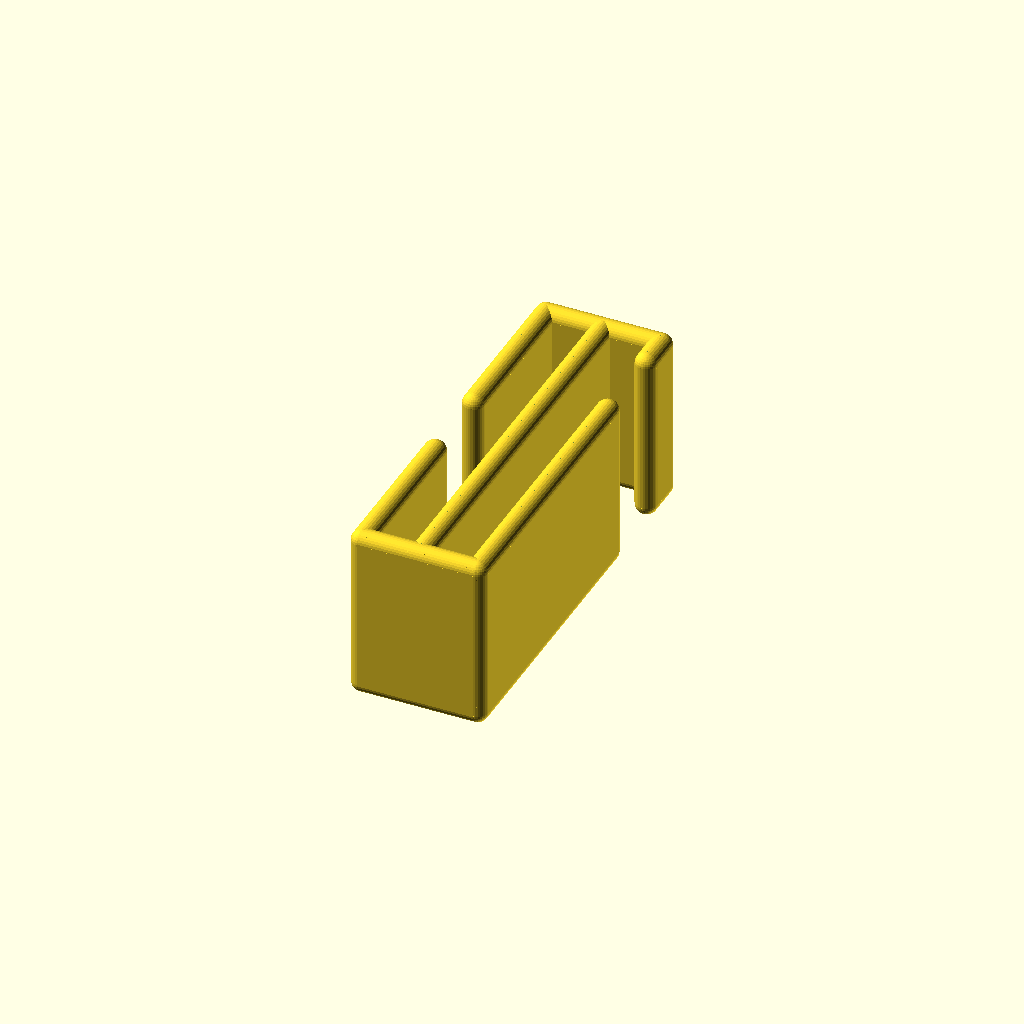
Cell 1: rendered with the file's own defaults.
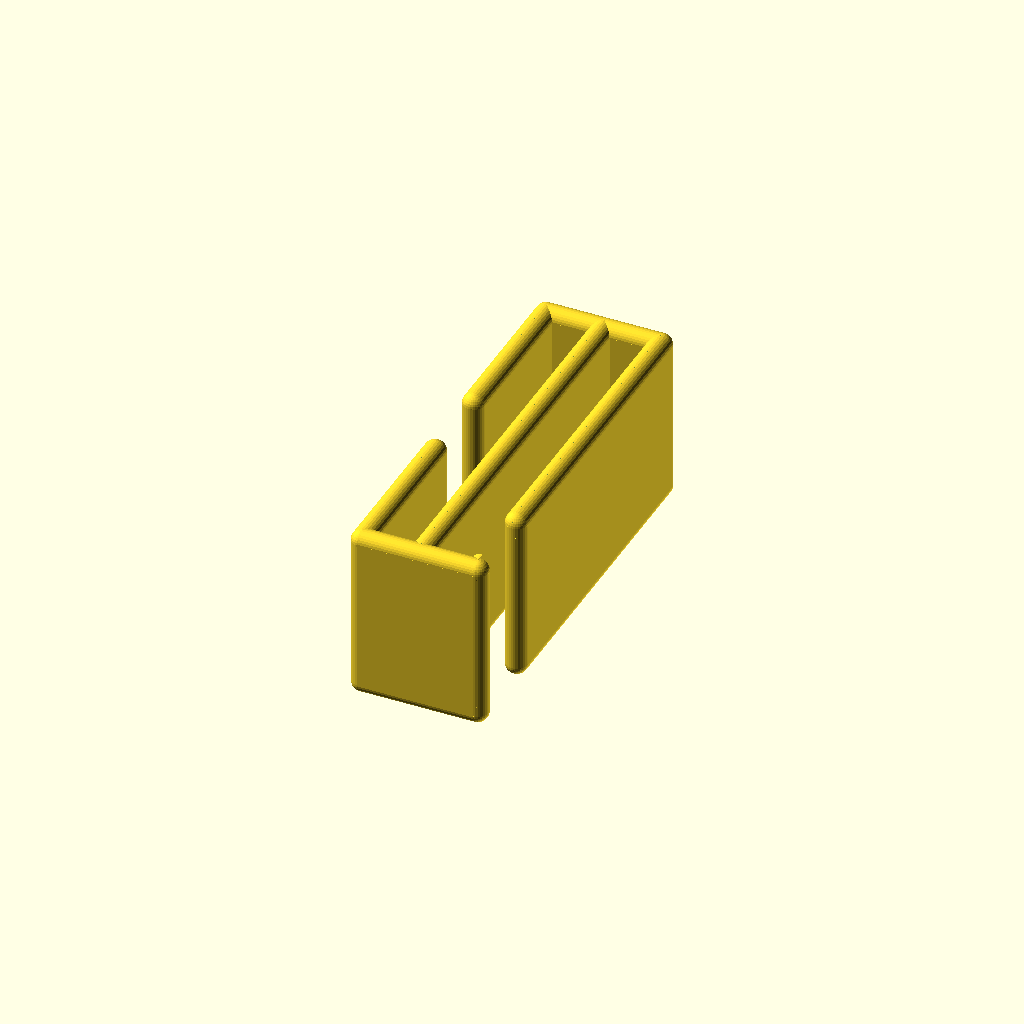
Cell 2: the same model with opening2Position = 1.
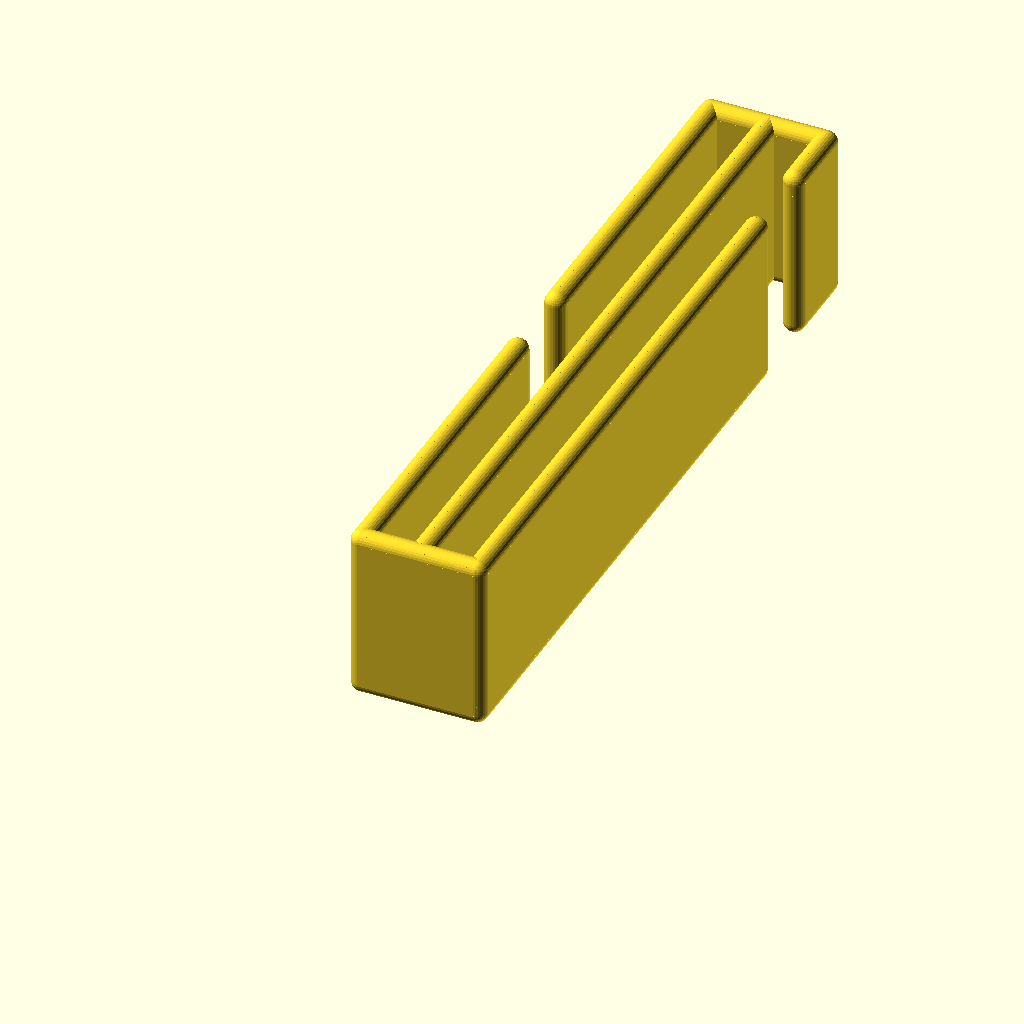
Cell 3 — strapWidth set to 80, the other parameters unchanged.
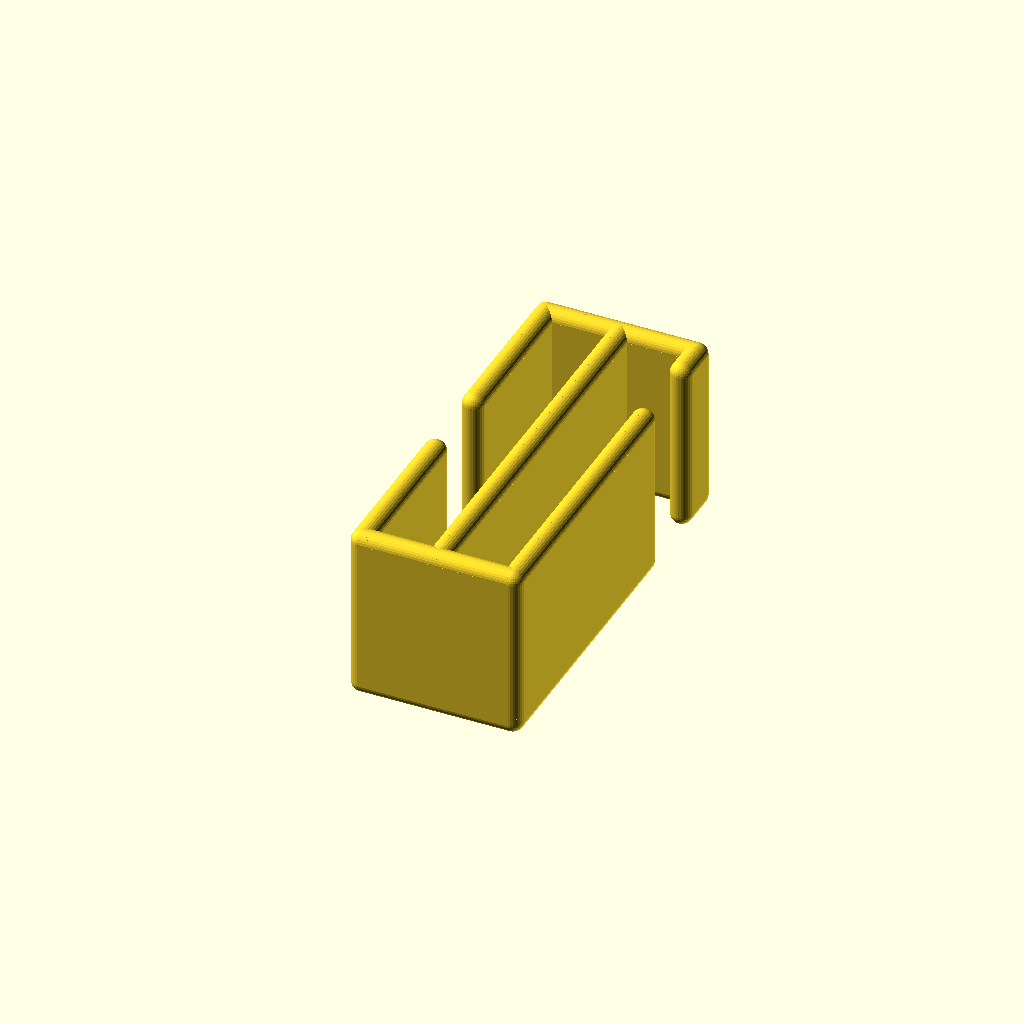
Cell 4 — strap1Thickness set to 4, the other parameters unchanged.
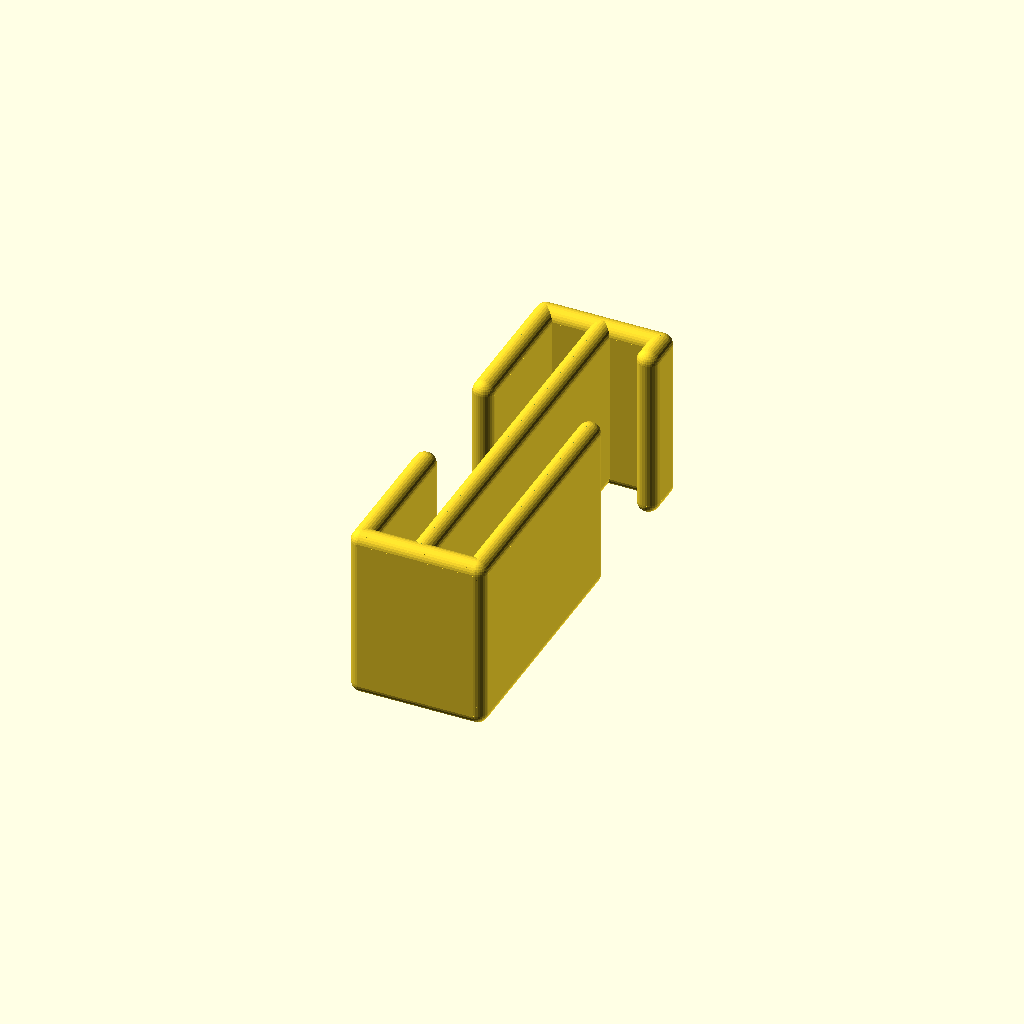
Cell 5 — opening1 set to 10, the other parameters unchanged.
All cells are drawn from one camera (rotation 55°, 0°, 25°, orthographic, colour scheme Cornfield), so only the parameter changes between them.
Source of the model, inputs/thingiverse/thing-1234005/files/strapclip.scad:
/* [General Settings] */

// Strap width in mm
strapWidth = 40;

// Strap thickness of the left Strap in mm
strap1Thickness = 2;
// Same as left strap when zero
strap2Thickness = 0;

// Size of the left opening in mm
opening1 = 5;
// Same as left opening when zero
opening2 = 0;

// Share of height (may look odd with very small or very big values)
opening1Position = 0.5; // [0:0.01:1]
opening2Position = 0.1; // [0:0.01:1]

// Clip length in mm
length = 20;

/* [Print settings] */

// Wall thickness of the clip in mm
thickness = 2.5;

// Imprecision margin in mm
margin = 1;

// Start with a small value to preview, increase just before rendering
resolution = 30;

/* [Hidden] */
$fn = resolution;

module makeouter() {
	strap2Thickness =   strap2Thickness == 0 ? strap1Thickness : strap2Thickness;
	opening2 = opening2 == 0 ? opening1 : opening2;

	innerHeight = strapWidth + 2 * margin;

	outerWidth = 3 * thickness + strap1Thickness + strap2Thickness + 4 * margin;
	outerHeight = 2 * thickness + innerHeight;
	
	strapHoleHeight = strapWidth + 2 * margin + thickness;

	strapHole1Width = strap1Thickness + 2 * margin + thickness;
	strapHole2Width = strap2Thickness + 2 * margin + thickness;
	
	opening1Height = opening1 + 2 * margin;
	opening2Height = opening2 + 2 * margin;
	
	placeOpening1 = thickness + (innerHeight - opening1Height) * (1 - opening1Position);
	placeOpening2 = thickness + (innerHeight - opening2Height) * (1 - opening2Position);

	difference() {
		difference() {
			cube([outerWidth, outerHeight, length]);
			union() {
				translate([-thickness/2,0,0]) {
					vRoundPlus(outerHeight, length, thickness);
				}
				translate([outerWidth + thickness/2,0,0]) {
					mirror([1,0,0]) {
						vRoundPlus(outerHeight, length, thickness);
					}
				}
				hRoundPlus(outerWidth, length, thickness);
				translate([0,outerHeight,0]) {
					mirror([0,1,0]) {
						hRoundPlus(outerWidth, length, thickness);
					}
				}
				translate([thickness/2,thickness/2,0]) {
					cutEdge(length, thickness,180);
				}
				translate([outerWidth - thickness/2,thickness/2,0]) {
					cutEdge(length, thickness,270);
				}
				translate([outerWidth - thickness/2,outerHeight - thickness/2,0]) {
					cutEdge(length, thickness,0);
				}
				translate([thickness/2,outerHeight - thickness/2,0]) {
					cutEdge(length, thickness,90);
				}
			}				
		}
		union() {
			translate([thickness/2,thickness/2,0]) {
				strapHole(strapHole1Width, strapHoleHeight, length, thickness);
			}
			translate([outerWidth - strapHole2Width - thickness/2,thickness/2,0]) {
				strapHole(strapHole2Width, strapHoleHeight, length, thickness);
			}
			makeOpenings(outerHeight, outerWidth, placeOpening1, placeOpening2, opening1, opening2, opening1Height, opening2Height, length, thickness);
		}
	}
}

module strapHole(strapHoleWidth, strapHoleHeight, length, thickness) {
	
	translate([0, 0, -1]) {
		difference() {
			cube([strapHoleWidth, strapHoleHeight, length + 2]);
			union() {
				vRoundMinus(strapHoleHeight, length, thickness);
				translate([strapHoleWidth,0,0]) {
					vRoundMinus(strapHoleHeight, length, thickness);
				}
				hRoundMinus(strapHoleWidth, length, thickness);
				translate([0,strapHoleHeight,0]) {
					hRoundMinus(strapHoleWidth, length, thickness);
				}
			}
		}
	}
}

module opening(opening, openingHeight, length, thickness) {
	
	translate([-1, -thickness/2, -1]) {
		difference() {
			cube([thickness + 2, openingHeight + thickness, length + 2]);
			translate([thickness/2 + 1,0,1]) {
				pillar(length, thickness);
				translate([0,openingHeight + thickness,0]) {
					pillar(length, thickness);
				}
			}
		}
	}
}

module makeOpenings(outerHeight, outerWidth, placeOpening1, placeOpening2, opening1, opening2, opening1Height, opening2Height, length, thickness) {
	difference() {
		union() {
			translate([0,placeOpening1,0]) {
				opening(opening1, opening1Height, length, thickness);
			}
			translate([outerWidth - thickness,placeOpening2,0]) {
				opening(opening2, opening2Height, length, thickness);
			}
		}
		translate([thickness/2,-1,-2]) {
			cube([outerWidth - thickness,thickness + 1,length + 4]);
		}
		translate([thickness/2,outerHeight - thickness,-2]) {
			cube([outerWidth - thickness,thickness + 1,length + 4]);
		}
	}
}

module vRoundPlus(y, z, thickness) {
	translate([-1,-1,-1]) {
		difference() {
			cube([thickness + 1, y + 2, z + 2]);
			translate([thickness + 1,0,thickness/2 + 1]) {
				rotate([-90,0,0]) {
					cylinder(d=thickness, h=y + 2);
				}
			}
			translate([thickness + 1,0,length + 1 - thickness/2]) {
				rotate([-90,0,0]) {
					cylinder(d=thickness, h=y + 2);
				}
			}
			translate([thickness/2 + 1,0,thickness/2 + 1]) {
				cube([thickness/2,y + 2,z - thickness]);
			}
		}
	}
}

module hRoundPlus(x, z, thickness) {
	translate([-1,-thickness/2 -1,-1]) {
		difference() {
			cube([x + 2, thickness + 1, z + 2]);
			translate([0,thickness + 1,thickness/2 + 1]) {
				rotate([0,90,0]) {
					cylinder(d=thickness, h=x + 2);
				}
			}
			translate([0,thickness + 1,length + 1 - thickness/2]) {
				rotate([0,90,0]) {
					cylinder(d=thickness, h=x + 2);
				}
			}
			translate([0,thickness/2 + 1,thickness/2 + 1]) {
				cube([x + 2, thickness/2,z - thickness]);
			}
		}
	}
}

module vRoundMinus(y, z, thickness) {
	translate([0,-1,thickness/2 + 1]) {
		rotate([-90,0,0]) {
			cylinder(d=thickness, h=y + 2);
		}
	}
	translate([0,-1,length + 1 - thickness/2]) {
		rotate([-90,0,0]) {
			cylinder(d=thickness, h=y + 2);
		}
	}
	translate([-thickness/2,-1,thickness/2 + 1]) {
		cube([thickness,y + 2,z - thickness]);
	}
}

module hRoundMinus(x, z, thickness) {
	translate([-1,0,thickness/2 + 1]) {
		rotate([0,90,0]) {
			cylinder(d=thickness, h=x + 2);
		}
	}
	translate([-1,0,length + 1 - thickness/2]) {
		rotate([0,90,0]) {
			cylinder(d=thickness, h=x + 2);
		}
	}
	translate([-1,-thickness/2,thickness/2 + 1]) {
		cube([x + 2,thickness,z - thickness]);
	}
}

module cutEdge(length, thickness, rotation) {
	rotate([0,0,rotation]) {
		difference() {
			translate([0,0,-1]) {
				cube([thickness,thickness,length+2]);
			}
			pillar(length, thickness);
		}
	}
}

module pillar(length, thickness) {
	union() {
		translate([0,0,thickness/2]) {
			cylinder(d=thickness, h=length-thickness);
			sphere(d=thickness);
		}
		translate([0,0,length-thickness/2]) {
			sphere(d=thickness);
		}
	}
}

makeouter();
Parameter table extracted from the source (name, type, default, range or options):
strapWidth: number, default 40
strap1Thickness: number, default 2
strap2Thickness: number, default 0
opening1: number, default 5
opening2: number, default 0
opening1Position: number, default 0.5, range 0 to 1, step 0.01
opening2Position: number, default 0.1, range 0 to 1, step 0.01
length: number, default 20
thickness: number, default 2.5
margin: number, default 1
resolution: number, default 30
